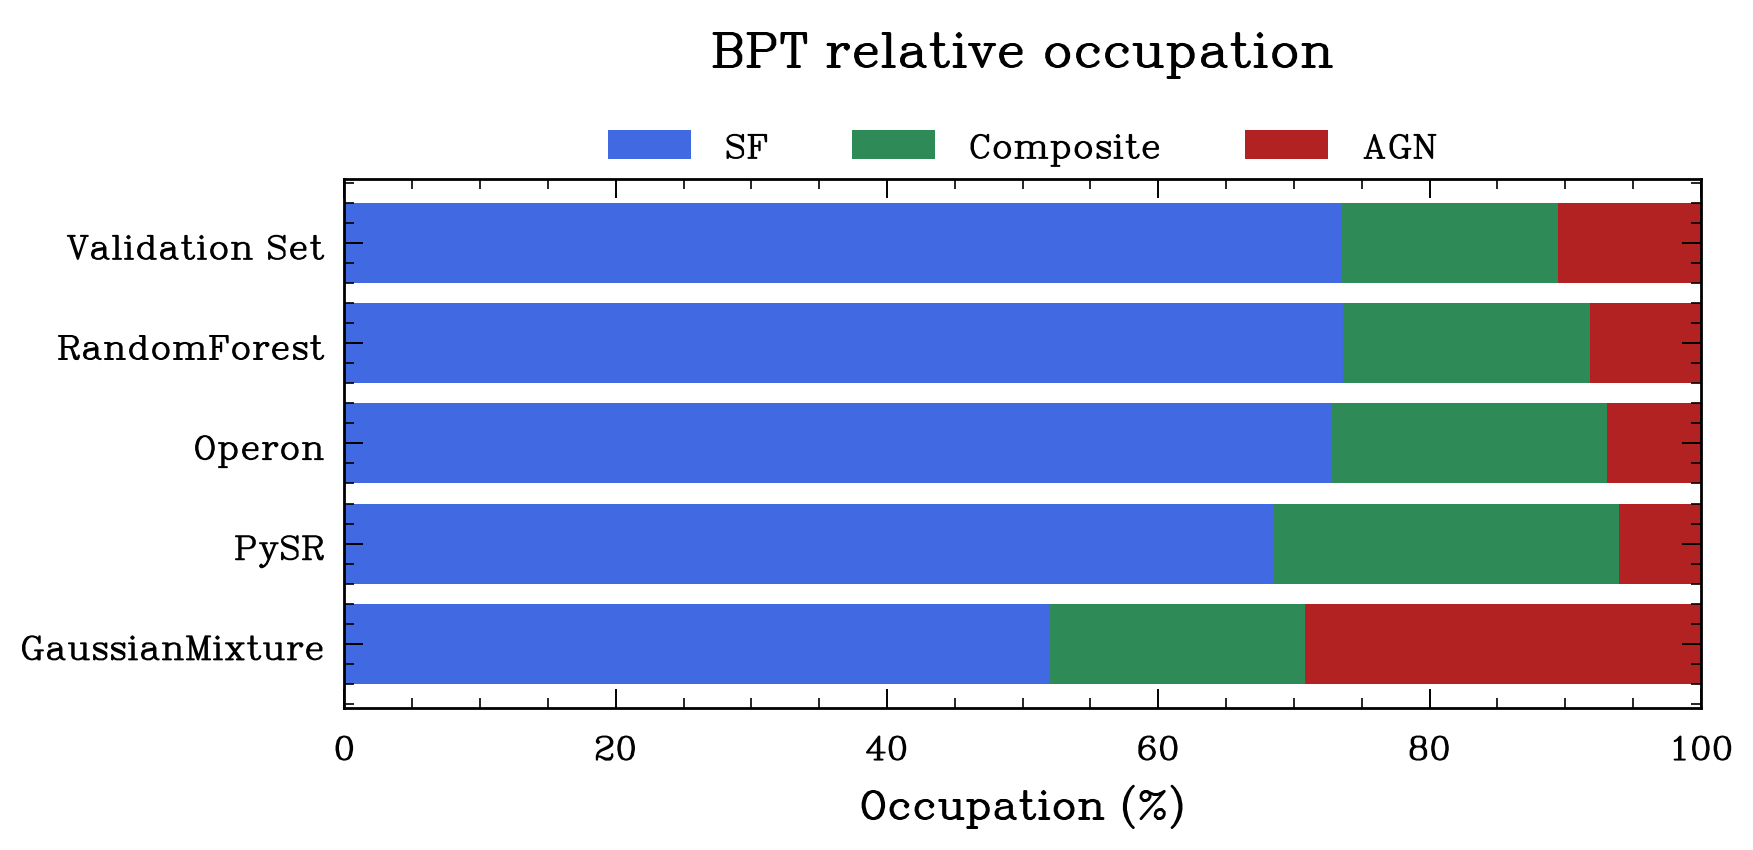

Values plotted in this chart, from the file beside it:
modelo, SF, Composite, AGN
Validation Set, 73.53, 15.95, 10.52
RandomForest, 73.58, 18.24, 8.173
Operon, 72.78, 20.29, 6.928
PySR, 68.43, 25.51, 6.064
GaussianMixture, 52.01, 18.82, 29.17
